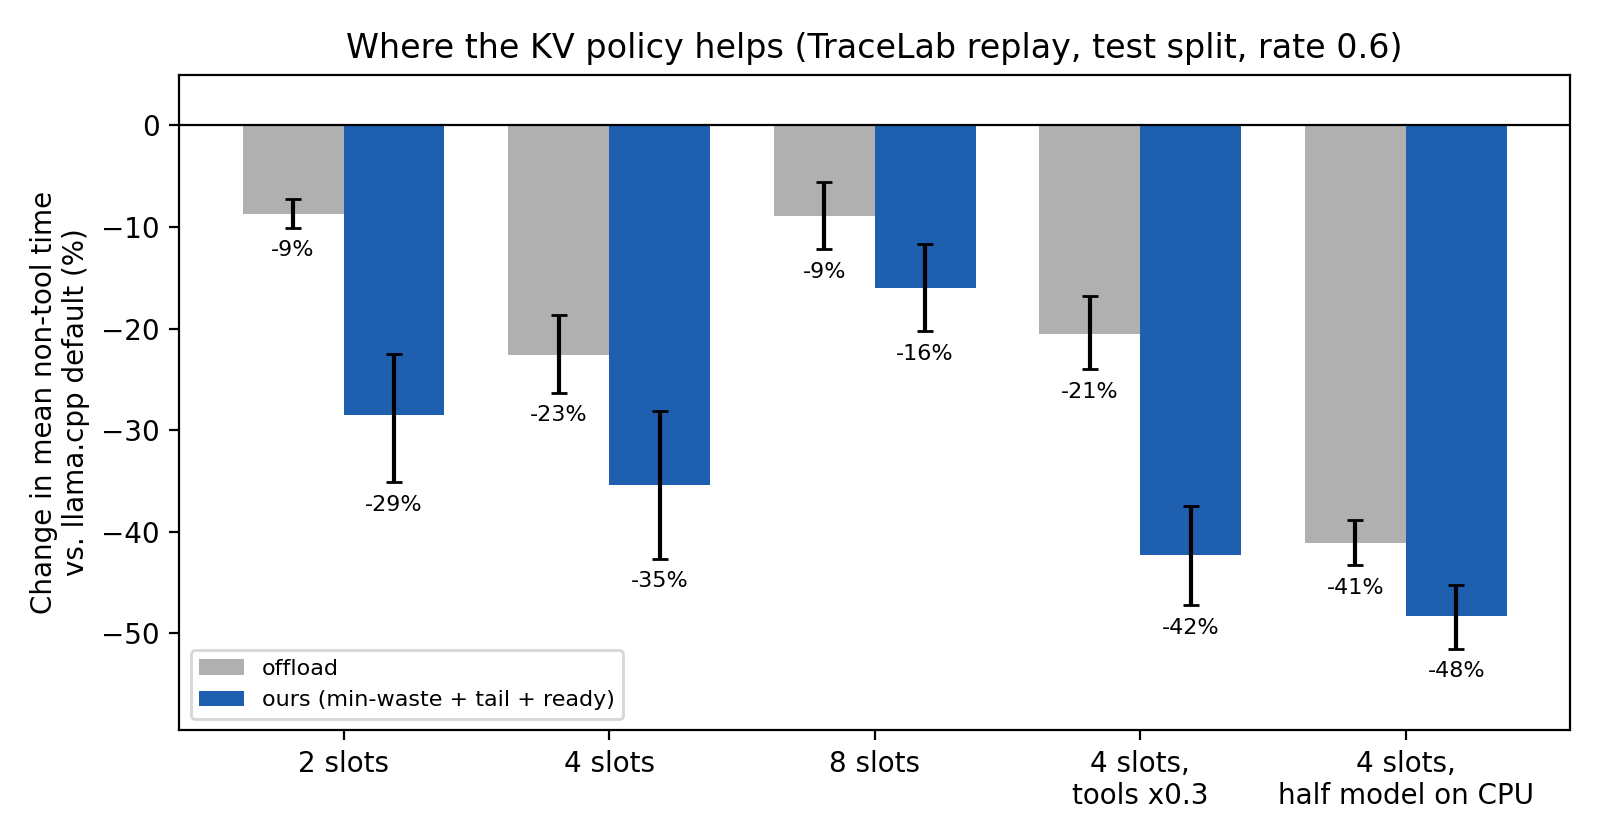

The file beside this chart, header and first rows:
arrival_rate, policy, episodes, mean_non_tool_s, ci95_low, ci95_high, paired_episodes, diff_vs_baseline_s, diff_ci95_low, diff_ci95_high, diff_pct, diff_pct_ci95_low, diff_pct_ci95_high, median_completion_diff_s, median_diff_ci95_low, median_diff_ci95_high, significant, condition, policy_kind
0.6, min_waste_ready_tail, 60, 23.71, 21.4, 26.05, 60.0, -9.46, -11.65, -7.463, -28.52, -35.13, -22.5, -7.606, -12.43, -6.264, True, slots2, ours (min-waste + tail + ready)
0.6, offload, 60, 30.29, 27.71, 32.87, 60.0, -2.876, -3.334, -2.391, -8.67, -10.05, -7.208, -3.311, -5.348, -1.004, True, slots2, offload
0.6, min_waste_ready_tail, 60, 15.9, 14.42, 17.34, 60.0, -8.694, -10.5, -6.913, -35.35, -42.68, -28.11, -13.07, -15.52, -10.11, True, slots4, ours (min-waste + tail + ready)
0.6, offload, 60, 19.04, 17.34, 20.73, 60.0, -5.55, -6.483, -4.599, -22.57, -26.36, -18.7, -8.273, -11.99, -5.174, True, slots4, offload
0.6, min_waste_ready_tail, 60, 15.81, 14.12, 17.53, 60.0, -3.016, -3.816, -2.205, -16.02, -20.27, -11.72, -5.029, -7.816, -1.561, True, slots8, ours (min-waste + tail + ready)
0.6, offload, 60, 17.15, 15.34, 19.01, 60.0, -1.671, -2.299, -1.05, -8.876, -12.21, -5.576, -3.417, -4.18, 0.7172, True, slots8, offload
0.6, min_waste_ready_tail, 60, 87.65, 80.51, 94.18, 60.0, -81.98, -87.41, -76.72, -48.33, -51.53, -45.23, -82.22, -91.35, -77.72, True, slow_half_cpu, ours (min-waste + tail + ready)
0.6, offload, 60, 99.87, 95.34, 104.5, 60.0, -69.75, -73.46, -65.83, -41.12, -43.31, -38.81, -76.2, -83.6, -71.51, True, slow_half_cpu, offload
0.6, min_waste_ready_tail_tools0.3x, 60, 19.9, 18.06, 21.72, 60.0, -14.56, -16.28, -12.9, -42.25, -47.26, -37.43, -16.85, -20.38, -13.06, True, tools0.3x, ours (min-waste + tail + ready)
0.6, offload_tools0.3x, 60, 27.37, 25.24, 29.39, 60.0, -7.085, -8.275, -5.795, -20.56, -24.02, -16.82, -8.829, -11.15, -6.095, True, tools0.3x, offload
